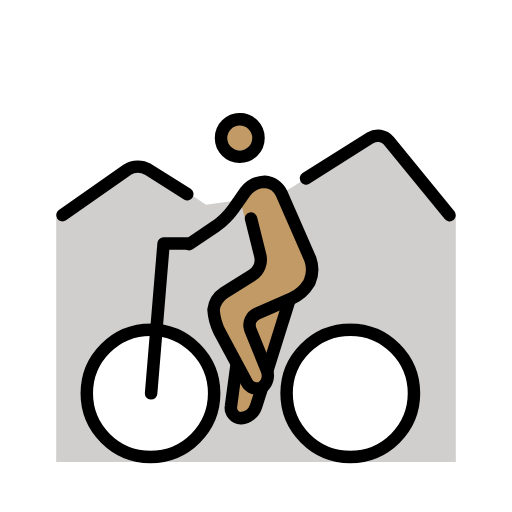
t = 0.00 s
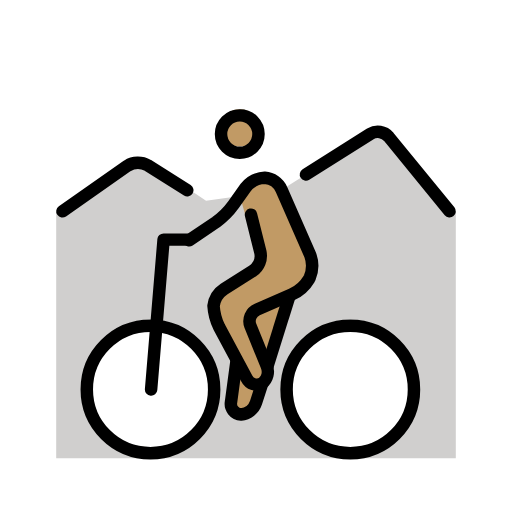
t = 0.79 s
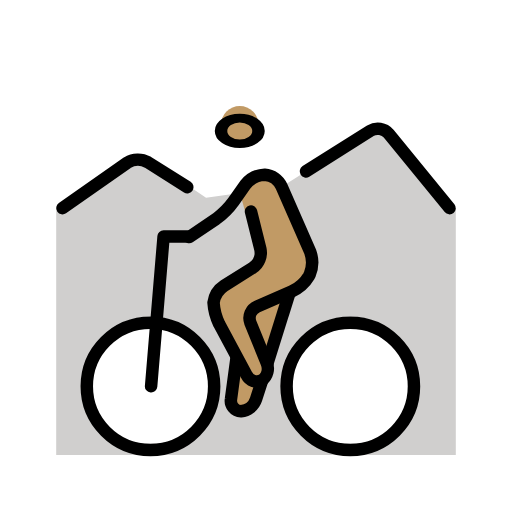
t = 1.43 s
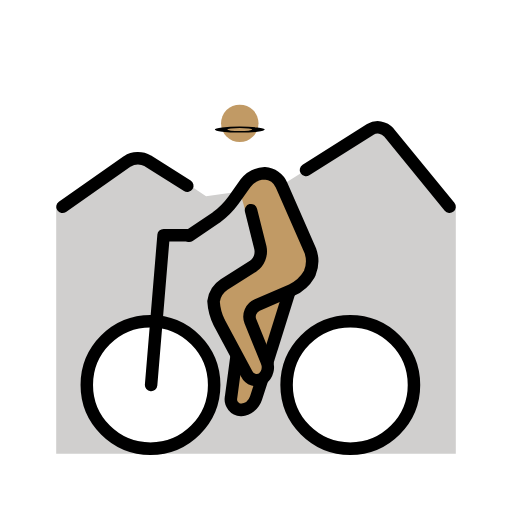
t = 2.10 s
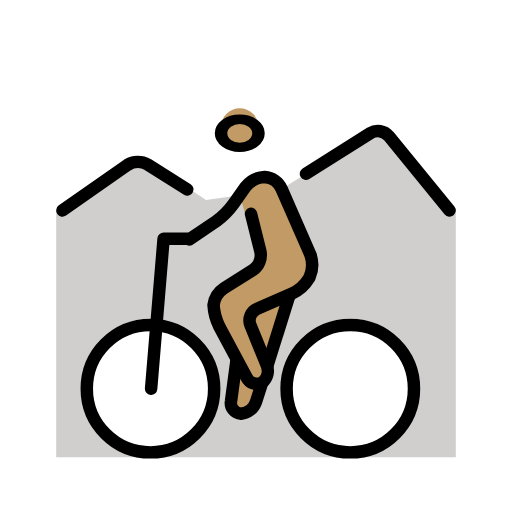
t = 2.85 s
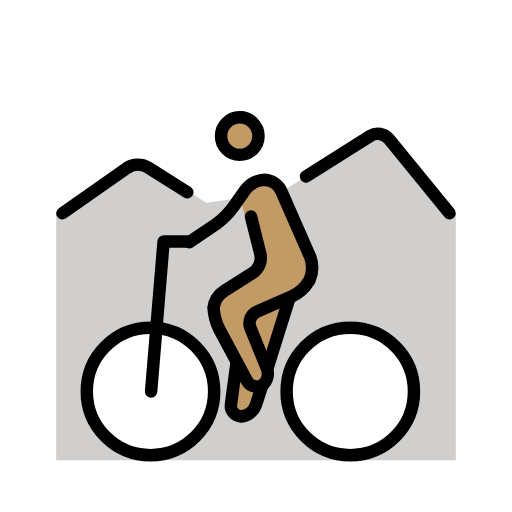
t = 3.41 s

The animated SVG that drew these frames (rendered in a browser with its animation timeline set to each time). Animation: 2 SMIL elements (animateTransform=2); one cycle of 4.20 s, repeats indefinitely.

<?xml version='1.0' encoding='utf-8'?>
<svg xmlns="http://www.w3.org/2000/svg" id="emoji" viewBox="-5 -5 82 82" width="200" height="200" role="img">
  <title>OpenMoji: person mountain biking: medium skin tone</title><g><g id="color">
    <polygon fill="#d0cfce" points="40 26.095 56 16 68 29.46 68 69 4 69 4 29.46 18 21.048 28 27.778 40 26.095" />
    <circle cx="19.1" cy="57" r="10.2" fill="#fff" />
    <circle cx="51.1" cy="57" r="10.2" fill="#fff" />
  </g>
  <g id="skin">
    <circle cx="33.4" cy="16.1" r="3" fill="#c19a65" />
    <polyline fill="#c19a65" points="33.4 26.9 35.4 24 39.2 24.1 45.5 38.2 43.4 42 40.9 44.5 37.8 55.7 34.4 62.4 32 60.4 32.9 53.3 29.1 46.3 29.2 43 37.2 38 34.4 30.5" />
  </g>
  <g id="line">
    <g transform="translate(33.4 17.1)"><g><g transform="translate(-33.4 -17.1)"><circle cx="33.4" cy="17.1" r="3" fill="none" stroke="#000" stroke-miterlimit="10" stroke-width="2" />
    </g><animateTransform attributeName="transform" type="scale" values="1 1;1 1;1 .12;1 1;1 1" dur="4.2s" repeatCount="indefinite" /></g></g><path fill="none" stroke="#000" stroke-linecap="round" stroke-linejoin="round" stroke-width="2" d="M25.3,34.1l4.3-2.9a12.3989,12.3989,0,0,0,2.8-2.8l1.9-2.7a4.1348,4.1348,0,0,1,3.1-1.6A3.2054,3.2054,0,0,1,40.1,26l4.6,10.5a4.9741,4.9741,0,0,1-.1,3.6l-.1.2a6.1632,6.1632,0,0,1-2.8,2.5l-5.5,2.4a2.03,2.03,0,0,0-1.1,2.6l2.6,6.4A2.3967,2.3967,0,0,1,37,57a1.8149,1.8149,0,0,1-2.5-.8L30.1,48a9.0731,9.0731,0,0,1-.9-3.4,3.8459,3.8459,0,0,1,1.7-2.7L35.5,39a2.9209,2.9209,0,0,0,1.2-3l-1.5-6" />
    <circle cx="19.1" cy="58" r="10.2" fill="none" stroke="#000" stroke-miterlimit="10" stroke-width="2" />
    <circle cx="51.1" cy="58" r="10.2" fill="none" stroke="#000" stroke-miterlimit="10" stroke-width="2" />
    <polyline fill="none" stroke="#000" stroke-linecap="round" stroke-linejoin="round" stroke-width="2" points="19.2 58 21.2 34 25 34" />
    <path fill="none" stroke="#000" stroke-miterlimit="10" stroke-width="2" d="M37,57l-1,3.1A2.791,2.791,0,0,1,33.6,62,1.7018,1.7018,0,0,1,32,60l.9-6.7" />
    <line x1="41.4" x2="37.8" y1="42.9" y2="54.4" fill="none" stroke="#000" stroke-miterlimit="10" stroke-width="2" />
    <path fill="none" stroke="#000" stroke-linecap="round" stroke-miterlimit="10" stroke-width="2" d="M5,29.46l10.3624-7.2646a3.2617,3.2617,0,0,1,3.3291-.0809L25,26.0952" />
    <path fill="none" stroke="#000" stroke-linecap="round" stroke-miterlimit="10" stroke-width="2" d="M44,23.5714l10.3085-6.5042a2.3261,2.3261,0,0,1,2.9571.4814L67,29.46" />
  </g>
<animateTransform attributeName="transform" type="translate" values="0 0;0 -1.5;0 0" dur="3.8s" repeatCount="indefinite" /></g></svg>
